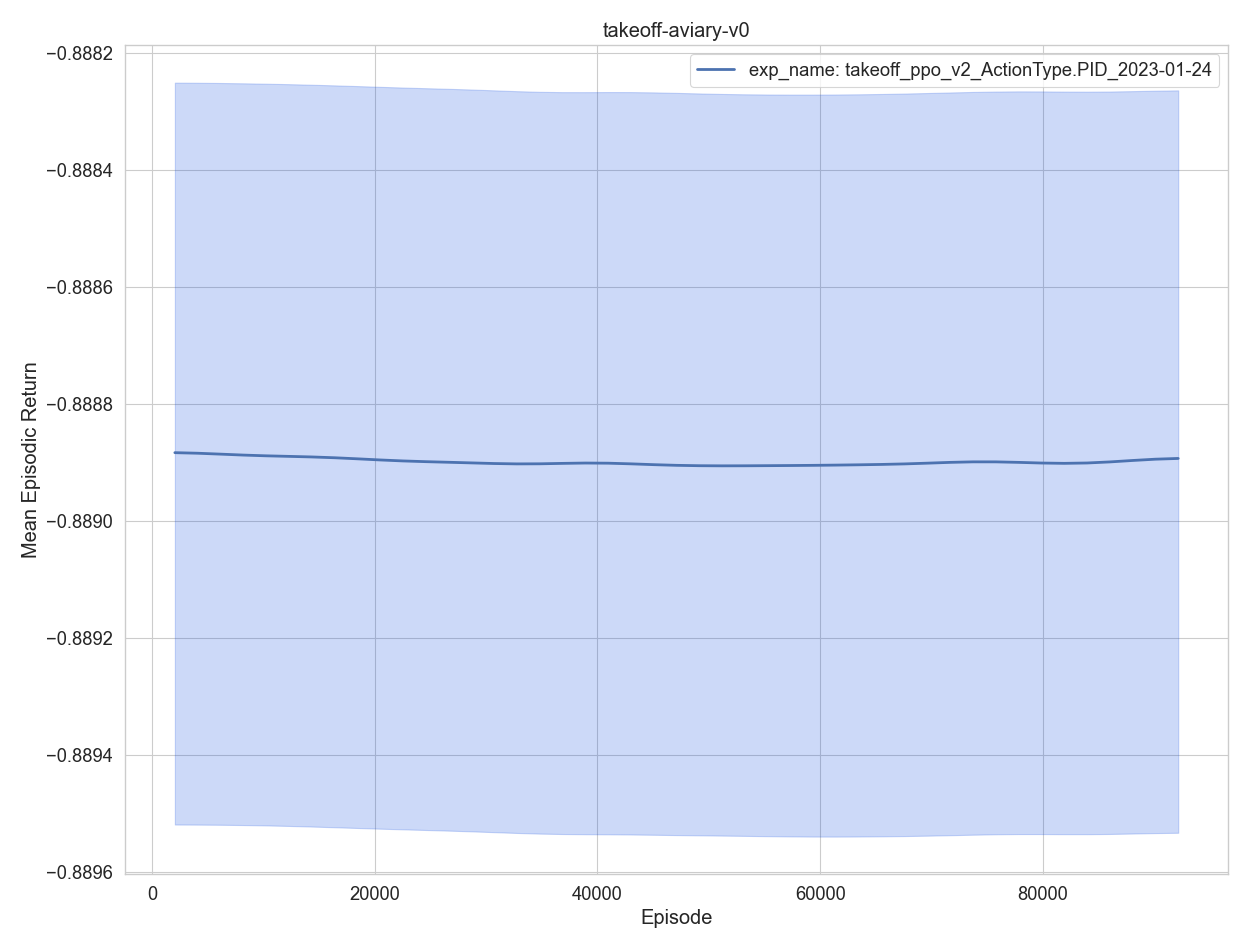

Data behind this chart, as committed beside it:
, experiment, timestep, mean episodic runtime, mean episodic length, eval episodes, mean episodic returns, min episodic returns, max episodic returns, std episodic returns, episodes, training time
0, exp_name: takeoff_ppo_v2_ActionType.PID_…, 2048, 0.000854, 1.0, 2048, -0.8889, -0.8895, -0.8882, 0.000368, 1, 31.25
1, exp_name: takeoff_ppo_v2_ActionType.PID_…, 4096, 0.000825, 1.0, 2048, -0.8889, -0.8895, -0.8882, 0.000367, 2, 62.13
2, exp_name: takeoff_ppo_v2_ActionType.PID_…, 6144, 0.000821, 1.0, 2048, -0.8889, -0.8895, -0.8883, 0.00037, 3, 92.78
3, exp_name: takeoff_ppo_v2_ActionType.PID_…, 8192, 0.00082, 1.0, 2048, -0.8889, -0.8895, -0.8883, 0.000365, 4, 123.1
4, exp_name: takeoff_ppo_v2_ActionType.PID_…, 10240, 0.000853, 1.0, 2048, -0.8889, -0.8895, -0.8882, 0.000364, 5, 154.1
0, exp_name: takeoff_ppo_v2_ActionType.PID_…, 12288, 0.000809, 1.0, 2048, -0.8889, -0.8895, -0.8883, 0.000373, 6, 184.7
1, exp_name: takeoff_ppo_v2_ActionType.PID_…, 14336, 0.0009, 1.0, 2048, -0.8889, -0.8895, -0.8883, 0.000368, 7, 216.5
2, exp_name: takeoff_ppo_v2_ActionType.PID_…, 16384, 0.000824, 1.0, 2048, -0.8889, -0.8895, -0.8883, 0.000363, 8, 247.2
3, exp_name: takeoff_ppo_v2_ActionType.PID_…, 18432, 0.0008, 1.0, 2048, -0.8889, -0.8895, -0.8883, 0.00036, 9, 277.7
4, exp_name: takeoff_ppo_v2_ActionType.PID_…, 20480, 0.000727, 1.0, 2048, -0.8889, -0.8895, -0.8883, 0.000365, 10, 306.8
0, exp_name: takeoff_ppo_v2_ActionType.PID_…, 22528, 0.00077, 1.0, 2048, -0.8889, -0.8895, -0.8883, 0.00037, 11, 336.1
1, exp_name: takeoff_ppo_v2_ActionType.PID_…, 24576, 0.000689, 1.0, 2048, -0.8889, -0.8895, -0.8883, 0.000368, 12, 364.6
2, exp_name: takeoff_ppo_v2_ActionType.PID_…, 26624, 0.000736, 1.0, 2048, -0.8889, -0.8895, -0.8883, 0.000367, 13, 393.9
3, exp_name: takeoff_ppo_v2_ActionType.PID_…, 28672, 0.000734, 1.0, 2048, -0.8889, -0.8895, -0.8883, 0.000369, 14, 423.1
4, exp_name: takeoff_ppo_v2_ActionType.PID_…, 30720, 0.000775, 1.0, 2048, -0.8889, -0.8895, -0.8883, 0.000362, 15, 453.2
0, exp_name: takeoff_ppo_v2_ActionType.PID_…, 32768, 0.000712, 1.0, 2048, -0.8889, -0.8895, -0.8883, 0.000367, 16, 481.9
1, exp_name: takeoff_ppo_v2_ActionType.PID_…, 34816, 0.000769, 1.0, 2048, -0.8889, -0.8895, -0.8883, 0.000368, 17, 512
2, exp_name: takeoff_ppo_v2_ActionType.PID_…, 36864, 0.000747, 1.0, 2048, -0.8889, -0.8895, -0.8883, 0.000359, 18, 541.6
3, exp_name: takeoff_ppo_v2_ActionType.PID_…, 38912, 0.000825, 1.0, 2048, -0.8889, -0.8895, -0.8883, 0.000367, 19, 572.7
4, exp_name: takeoff_ppo_v2_ActionType.PID_…, 40960, 0.000893, 1.0, 2048, -0.8889, -0.8895, -0.8883, 0.000367, 20, 604.8
0, exp_name: takeoff_ppo_v2_ActionType.PID_…, 43008, 0.00087, 1.0, 2048, -0.8889, -0.8895, -0.8883, 0.000365, 21, 636.5
1, exp_name: takeoff_ppo_v2_ActionType.PID_…, 45056, 0.000862, 1.0, 2048, -0.8889, -0.8895, -0.8883, 0.000366, 22, 668.2
2, exp_name: takeoff_ppo_v2_ActionType.PID_…, 47104, 0.000737, 1.0, 2048, -0.8889, -0.8895, -0.8883, 0.000363, 23, 697.4
3, exp_name: takeoff_ppo_v2_ActionType.PID_…, 49152, 0.000832, 1.0, 2048, -0.8889, -0.8895, -0.8883, 0.000366, 24, 728.6
4, exp_name: takeoff_ppo_v2_ActionType.PID_…, 51200, 0.000827, 1.0, 2048, -0.8889, -0.8895, -0.8883, 0.000368, 25, 759.7
0, exp_name: takeoff_ppo_v2_ActionType.PID_…, 53248, 0.0008, 1.0, 2048, -0.8889, -0.8895, -0.8883, 0.000361, 26, 790.1
1, exp_name: takeoff_ppo_v2_ActionType.PID_…, 55296, 0.000765, 1.0, 2048, -0.8889, -0.8895, -0.8883, 0.000369, 27, 819.8
2, exp_name: takeoff_ppo_v2_ActionType.PID_…, 57344, 0.000814, 1.0, 2048, -0.8889, -0.8895, -0.8883, 0.000369, 28, 850.5
3, exp_name: takeoff_ppo_v2_ActionType.PID_…, 59392, 0.000725, 1.0, 2048, -0.8889, -0.8895, -0.8883, 0.000367, 29, 879.7
4, exp_name: takeoff_ppo_v2_ActionType.PID_…, 61440, 0.000787, 1.0, 2048, -0.8889, -0.8895, -0.8883, 0.000367, 30, 910.1
0, exp_name: takeoff_ppo_v2_ActionType.PID_…, 63488, 0.000773, 1.0, 2048, -0.8889, -0.8895, -0.8883, 0.000368, 31, 940.2
1, exp_name: takeoff_ppo_v2_ActionType.PID_…, 65536, 0.000776, 1.0, 2048, -0.8889, -0.8895, -0.8883, 0.000357, 32, 970.5
2, exp_name: takeoff_ppo_v2_ActionType.PID_…, 67584, 0.000907, 1.0, 2048, -0.8889, -0.8895, -0.8883, 0.000371, 33, 1003
3, exp_name: takeoff_ppo_v2_ActionType.PID_…, 69632, 0.000835, 1.0, 2048, -0.8889, -0.8895, -0.8883, 0.000362, 34, 1034
4, exp_name: takeoff_ppo_v2_ActionType.PID_…, 71680, 0.000871, 1.0, 2048, -0.8889, -0.8895, -0.8883, 0.000365, 35, 1066
0, exp_name: takeoff_ppo_v2_ActionType.PID_…, 73728, 0.000849, 1.0, 2048, -0.8889, -0.8895, -0.8883, 0.000367, 36, 1097
1, exp_name: takeoff_ppo_v2_ActionType.PID_…, 75776, 0.000787, 1.0, 2048, -0.8889, -0.8895, -0.8883, 0.00037, 37, 1127
2, exp_name: takeoff_ppo_v2_ActionType.PID_…, 77824, 0.0008, 1.0, 2048, -0.8889, -0.8895, -0.8883, 0.000368, 38, 1158
3, exp_name: takeoff_ppo_v2_ActionType.PID_…, 79872, 0.000788, 1.0, 2048, -0.8889, -0.8895, -0.8883, 0.000368, 39, 1188
4, exp_name: takeoff_ppo_v2_ActionType.PID_…, 81920, 0.000771, 1.0, 2048, -0.8889, -0.8895, -0.8883, 0.000364, 40, 1218
0, exp_name: takeoff_ppo_v2_ActionType.PID_…, 83968, 0.000773, 1.0, 2048, -0.8889, -0.8895, -0.8883, 0.000372, 41, 1248
1, exp_name: takeoff_ppo_v2_ActionType.PID_…, 86016, 0.00084, 1.0, 2048, -0.8889, -0.8895, -0.8883, 0.000371, 42, 1279
2, exp_name: takeoff_ppo_v2_ActionType.PID_…, 88064, 0.000804, 1.0, 2048, -0.8889, -0.8895, -0.8883, 0.000366, 43, 1310
3, exp_name: takeoff_ppo_v2_ActionType.PID_…, 90112, 0.000801, 1.0, 2048, -0.8889, -0.8895, -0.8883, 0.000366, 44, 1341
4, exp_name: takeoff_ppo_v2_ActionType.PID_…, 92160, 0.000851, 1.0, 2048, -0.8889, -0.8895, -0.8883, 0.000369, 45, 1372
